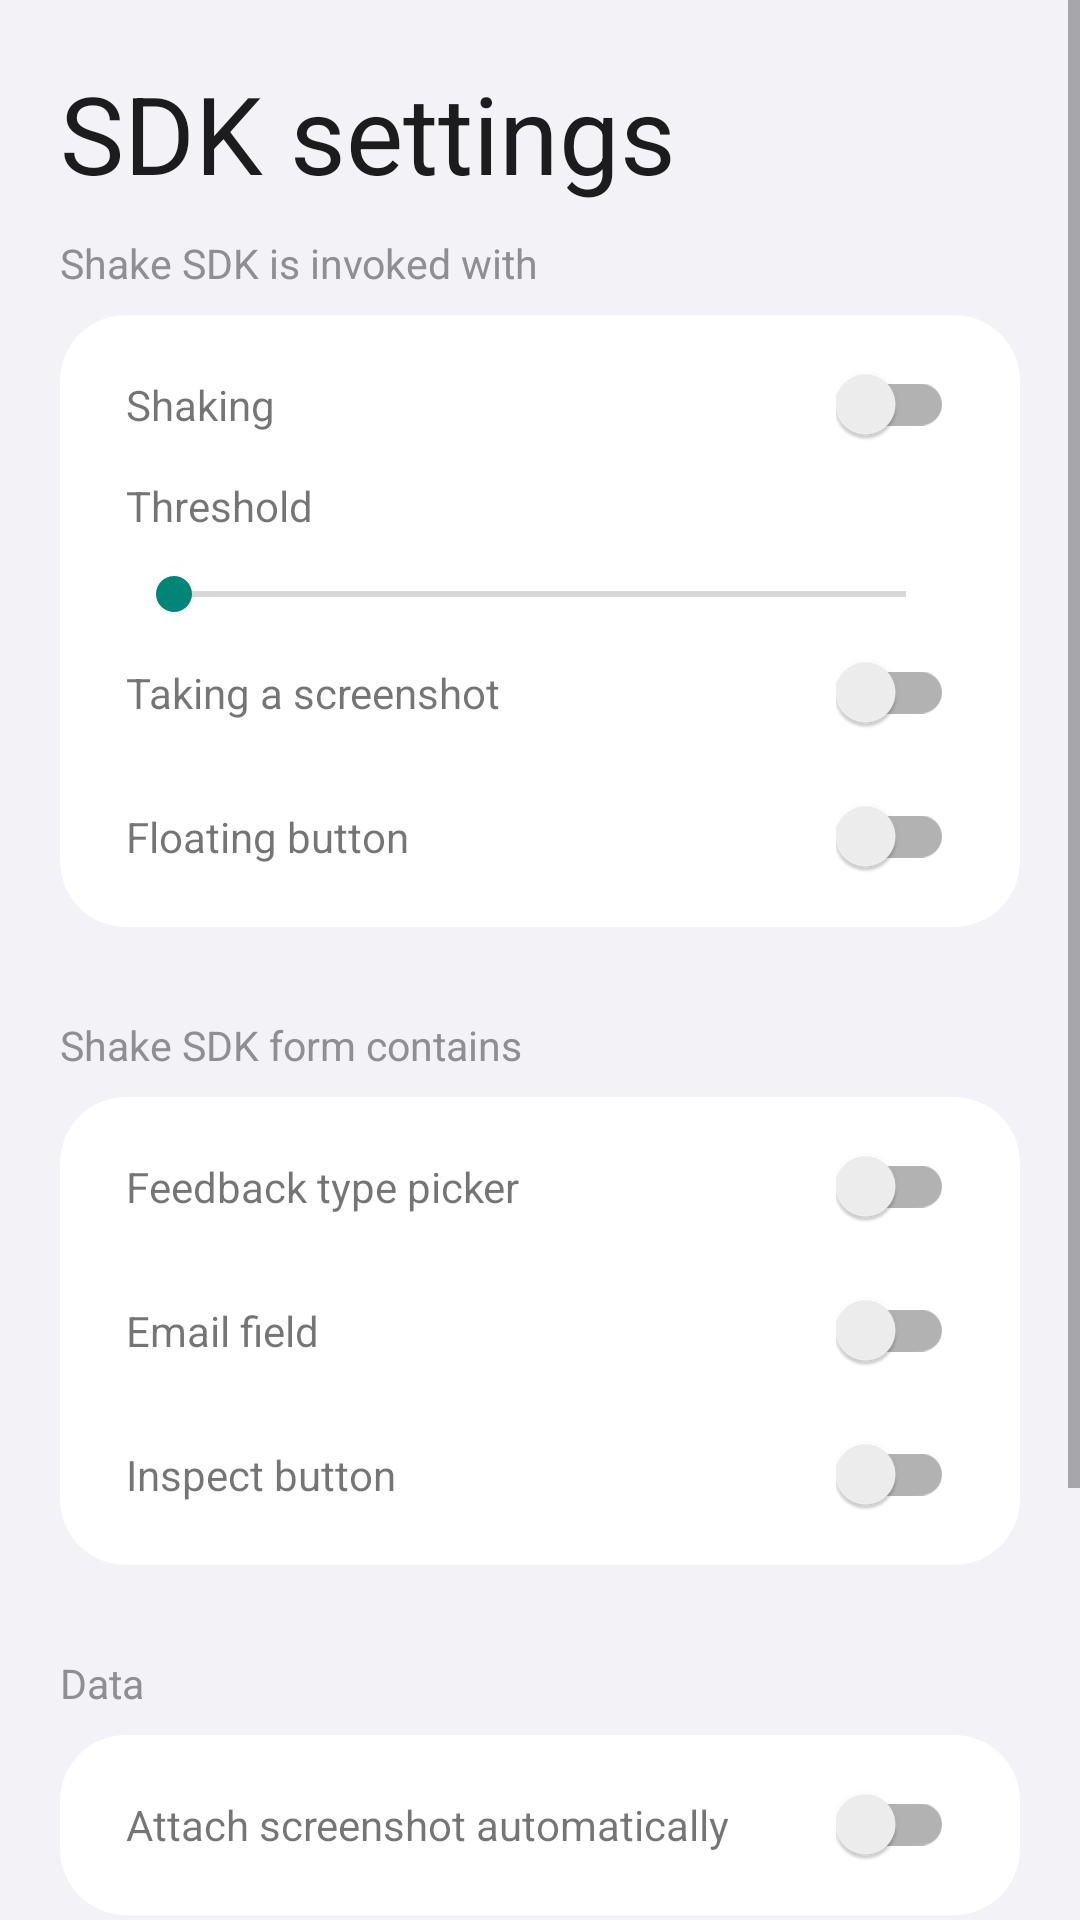

Reconstruct the res/layout file that produces this screen, plus the resources it refers to.
<!-- AndroidManifest.xml: application theme shake_AppTheme -->
<!-- res/layout/settings_activity.xml -->
<ScrollView xmlns:android="http://schemas.android.com/apk/res/android"
    android:layout_width="match_parent"
    android:layout_height="match_parent">

    <LinearLayout
        android:layout_width="match_parent"
        android:layout_height="wrap_content"
        android:padding="20dp"
        android:orientation="vertical"
        android:background="@color/shake_color_primary">

    <TextView
        android:id="@+id/settings_title"
        android:layout_width="wrap_content"
        android:layout_height="wrap_content"
        style="@style/shake_Headline1"
        android:paddingBottom="10dp"
        android:text="@string/action_settings" />


    <LinearLayout
        android:layout_width="match_parent"
        android:layout_height="wrap_content"
        android:paddingBottom="30dp"
        android:orientation="vertical">

        <TextView
            android:layout_width="wrap_content"
            android:layout_height="wrap_content"
            android:paddingBottom="8dp"
            android:text="@string/settings_invocations"
            style="@style/shake_Subtitle3" />

        <LinearLayout
            android:layout_width="match_parent"
            android:layout_height="wrap_content"
            android:paddingHorizontal="22dp"
            android:paddingVertical="6dp"
            android:orientation="vertical"
            android:background="@drawable/shake_component_panel_bg">
            <LinearLayout
                android:orientation="horizontal"
                android:background="@android:color/transparent"
                android:gravity="center_vertical"
                android:layout_width="match_parent"
                android:layout_height="@dimen/settings_layout_height">
                <TextView
                    android:layout_width="0dp"
                    android:layout_height="wrap_content"
                    android:layout_weight="1"
                    android:background="@android:color/transparent"
                    android:text="@string/invocation_shaking" />

                <androidx.appcompat.widget.SwitchCompat
                    android:id="@+id/settings_shaking"
                    android:layout_width="wrap_content"
                    android:layout_height="wrap_content" />

            </LinearLayout>
            <LinearLayout
                android:orientation="vertical"
                android:background="@android:color/transparent"
                android:gravity="center_vertical"
                android:layout_width="match_parent"
                android:layout_height="@dimen/settings_layout_height">
                <TextView
                    android:layout_width="wrap_content"
                    android:layout_height="0dp"
                    android:layout_weight="1"
                    android:background="@android:color/transparent"
                    android:text="@string/shaking_threshold" />

                <SeekBar
                    android:id="@+id/settings_shaking_threshold"
                    android:layout_width="match_parent"
                    android:layout_height="wrap_content"
                    android:min="1"
                    android:max="1000" />

            </LinearLayout>
            <LinearLayout
                android:orientation="horizontal"
                android:background="@android:color/transparent"
                android:gravity="center_vertical"
                android:layout_width="match_parent"
                android:layout_height="@dimen/settings_layout_height">


                <TextView
                    android:layout_width="0dp"
                    android:layout_height="wrap_content"
                    android:layout_weight="1"
                    android:background="@android:color/transparent"
                    android:text="@string/invocation_screenshot" />

                <androidx.appcompat.widget.SwitchCompat
                    android:id="@+id/settings_screenshot"
                    android:layout_width="wrap_content"
                    android:layout_height="wrap_content" />

            </LinearLayout>
            <LinearLayout
                android:orientation="horizontal"
                android:background="@android:color/transparent"
                android:gravity="center_vertical"
                android:layout_width="match_parent"
                android:layout_height="@dimen/settings_layout_height">


                <TextView
                    android:layout_width="0dp"
                    android:layout_height="wrap_content"
                    android:layout_weight="1"
                    android:background="@android:color/transparent"
                    android:text="@string/invocation_button"/>

                <androidx.appcompat.widget.SwitchCompat
                    android:id="@+id/settings_button"
                    android:layout_width="wrap_content"
                    android:layout_height="wrap_content" />

            </LinearLayout>
        </LinearLayout>
    </LinearLayout>

        <LinearLayout
            android:layout_width="match_parent"
            android:layout_height="wrap_content"
            android:paddingBottom="30dp"
            android:orientation="vertical">

            <TextView
                android:layout_width="wrap_content"
                android:layout_height="wrap_content"
                android:paddingBottom="8dp"
                android:text="@string/settings_contains"
                style="@style/shake_Subtitle3" />

            <LinearLayout
                android:layout_width="match_parent"
                android:layout_height="wrap_content"
                android:paddingHorizontal="22dp"
                android:paddingVertical="6dp"
                android:orientation="vertical"
                android:background="@drawable/shake_component_panel_bg">
                <LinearLayout
                    android:orientation="horizontal"
                    android:background="@android:color/transparent"
                    android:gravity="center_vertical"
                    android:layout_width="match_parent"
                    android:layout_height="@dimen/settings_layout_height">
                    <TextView
                        android:layout_width="0dp"
                        android:layout_height="wrap_content"
                        android:layout_weight="1"
                        android:background="@android:color/transparent"
                        android:text="@string/contains_feedback_type" />

                    <androidx.appcompat.widget.SwitchCompat
                        android:id="@+id/settings_feedback_type"
                        android:layout_width="wrap_content"
                        android:layout_height="wrap_content" />

                </LinearLayout>
                <LinearLayout
                    android:orientation="horizontal"
                    android:background="@android:color/transparent"
                    android:gravity="center_vertical"
                    android:layout_width="match_parent"
                    android:layout_height="@dimen/settings_layout_height">


                    <TextView
                        android:layout_width="0dp"
                        android:layout_height="wrap_content"
                        android:layout_weight="1"
                        android:background="@android:color/transparent"
                        android:text="@string/contains_email" />

                    <androidx.appcompat.widget.SwitchCompat
                        android:id="@+id/settings_email"
                        android:layout_width="wrap_content"
                        android:layout_height="wrap_content" />

                </LinearLayout>
                <LinearLayout
                    android:orientation="horizontal"
                    android:background="@android:color/transparent"
                    android:gravity="center_vertical"
                    android:layout_width="match_parent"
                    android:layout_height="@dimen/settings_layout_height">


                    <TextView
                        android:layout_width="0dp"
                        android:layout_height="wrap_content"
                        android:layout_weight="1"
                        android:background="@android:color/transparent"
                        android:text="@string/contains_inspect"/>

                    <androidx.appcompat.widget.SwitchCompat
                        android:id="@+id/settings_inspect"
                        android:layout_width="wrap_content"
                        android:layout_height="wrap_content" />

                </LinearLayout>
            </LinearLayout>
        </LinearLayout>

        <LinearLayout
            android:layout_width="match_parent"
            android:layout_height="wrap_content"
            android:paddingBottom="30dp"
            android:orientation="vertical">

            <TextView
                android:layout_width="wrap_content"
                android:layout_height="wrap_content"
                android:paddingBottom="8dp"
                android:text="@string/settings_data"
                style="@style/shake_Subtitle3" />

            <LinearLayout
                android:layout_width="match_parent"
                android:layout_height="wrap_content"
                android:paddingHorizontal="22dp"
                android:paddingVertical="6dp"
                android:orientation="vertical"
                android:background="@drawable/shake_component_panel_bg">
                <LinearLayout
                    android:orientation="horizontal"
                    android:background="@android:color/transparent"
                    android:gravity="center_vertical"
                    android:layout_width="match_parent"
                    android:layout_height="@dimen/settings_layout_height">
                    <TextView
                        android:layout_width="0dp"
                        android:layout_height="wrap_content"
                        android:layout_weight="1"
                        android:background="@android:color/transparent"
                        android:text="@string/data_screenshot" />

                    <androidx.appcompat.widget.SwitchCompat
                        android:id="@+id/settings_attachment"
                        android:layout_width="wrap_content"
                        android:layout_height="wrap_content" />

                </LinearLayout>
            </LinearLayout>
        </LinearLayout>

    <TextView
        android:layout_width="wrap_content"
        android:layout_height="wrap_content"
        android:text="@string/settings_bottom_text"
        android:autoLink="web"
        android:textColorLink="@color/link_color"
        style="@style/shake_Subtitle1" />

    </LinearLayout>

</ScrollView>
<!-- resources referenced by this layout -->
<resources>
  <color name="link_color">#000000</color>
  <color name="shake_color_primary">#F2F2F7</color>
  <dimen name="settings_layout_height">48dp</dimen>
  <!-- drawable shake_component_panel_bg (drawable) -->
  <?xml version="1.0" encoding="UTF-8"?>
  <shape xmlns:android="http://schemas.android.com/apk/res/android">
      <solid android:color="@color/shake_color_secondary" />
      <corners android:radius="22dp" />
      <padding
          android:bottom="0dp"
          android:left="0dp"
          android:right="0dp"
          android:top="0dp" />
  </shape>
  <string name="action_settings">SDK settings</string>
  <string name="contains_email">Email field</string>
  <string name="contains_feedback_type">Feedback type picker</string>
  <string name="contains_inspect">Inspect button</string>
  <string name="data_screenshot">Attach screenshot automatically</string>
  <string name="invocation_button">Floating button</string>
  <string name="invocation_screenshot">Taking a screenshot</string>
  <string name="invocation_shaking">Shaking</string>
  <string name="settings_bottom_text">The customizations are simple so you get the idea. Visit www.shakebugs.com/docs to read how to tweak dozens of things to your needs: From custom logs and variables to managing sensitive data.</string>
  <string name="settings_contains">Shake SDK form contains</string>
  <string name="settings_data">Data</string>
  <string name="settings_invocations">Shake SDK is invoked with</string>
  <string name="shaking_threshold">Threshold</string>
  <style name="shake_Headline1" parent="TextAppearance.MaterialComponents.Headline1">
          <item name="android:textSize">36sp</item>
          <item name="android:letterSpacing">0</item>
          <item name="lineHeight">40.5dp</item>
          <item name="android:textColor">@color/shake_headline_color</item>
          <item name="fontFamily">@font/shake_roobert_bold</item>
      </style>
  <style name="shake_Subtitle1" parent="TextAppearance.MaterialComponents.Subtitle1">
          <item name="android:textSize">18sp</item>
          <item name="android:letterSpacing">0</item>
          <item name="lineHeight">22.5dp</item>
          <item name="android:textColor">@color/shake_subtitle_color</item>
          <item name="fontFamily">@font/shake_roobert_medium</item>
      </style>
  <style name="shake_Subtitle3" parent="TextAppearance.MaterialComponents.Subtitle2">
          <item name="android:textSize">13.5sp</item>
          <item name="android:letterSpacing">0</item>
          <item name="lineHeight">18dp</item>
          <item name="android:textColor">@color/shake_subtitle_color</item>
          <item name="fontFamily">@font/shake_roobert_medium</item>
      </style>
  <style name="shake_AppTheme" parent="Theme.AppCompat.Light">
          <item name="android:windowLightStatusBar" tools:targetApi="m">true</item>
          <item name="android:statusBarColor">@color/shake_color_primary</item>
          <item name="android:colorAccent">@color/shake_color_primary</item>
          <item name="backgroundColor">@color/shake_color_primary</item>
          <item name="background">@color/shake_color_primary</item>
          <item name="android:colorEdgeEffect">@color/shake_color_primary</item>
      </style>
  <color name="shake_color_secondary">#FFFFFF</color>
  <color name="shake_headline_color">#1C1C1E</color>
  <color name="shake_subtitle_color">#8e8e93</color>
</resources>
